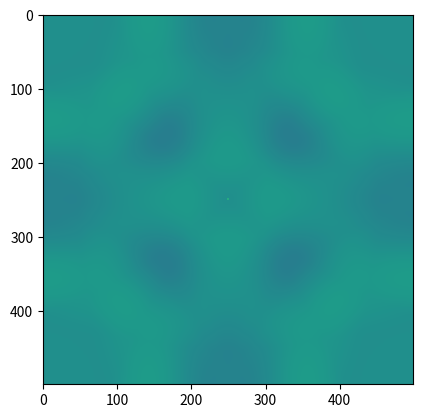

Source code (Python):
# -*-coding:utf-8-*-
# 2D_FDTD

import numpy
import math
import matplotlib.pyplot as plt

#初期設定値（定数）
dimension = 2   #次元
rhow = 1000.0   #水密度
frequency = 1.0e+6   #周波数 1Mhz なんでも
vertical_wave_sound_velocity=1500.0   #水の縦波音速
T = 1/frequency
rhob = 2000.0


#分解能　大きければ大きいほど精度が上がる
#設定値によってはPCがフリーズするので注意
dx = 1e-5
dy = dx 
dt = dx/vertical_wave_sound_velocity/math.sqrt(dimension) 

#シミュレーション空間の範囲
model = numpy.zeros((500, 500))
nn = model.shape
nx = nn[0]-1
ny = nn[1]-1
nt = 1000


# 入力波形 今回は、sin 1波
n = int(T / dt)
wave2 = numpy.array([math.sin(math.pi * 2 / T * dt * ms) for ms in range(0, n+2)])

# 音圧と音速行列を定義
Pxx = numpy.zeros((nx, ny), dtype=float)
Ux = numpy.zeros((nx+1, ny), dtype=float)
Uy = numpy.zeros((nx, ny+1), dtype=float)

# 音波発生位置 今回は、真ん中
inputpointx = int(nx/2)
inputpointy = int(ny/2)

for s in range(nt):

    # 入力する波
    if s <= n+2:
        Pxx[inputpointx, inputpointy] = wave2[s-1]
    else:
        Pxx[inputpointx, inputpointy] = 0

    # 波の伝わり方の計算
    Ux[1: nx, 0: ny] = Ux[1: nx, 0: ny] - (1/rhow) * (dt/dx) * (Pxx[1: nx, 0: ny] - Pxx[0: nx-1, 0: ny])
    Uy[0: nx, 1: ny] = Uy[0: nx, 1: ny] - (1/rhow) * (dt/dy) * (Pxx[0: nx, 1: ny] - Pxx[0: nx, 0: ny-1])

    Pxx[0: nx, 0: ny] = Pxx[0: nx, 0: ny] - rhow * vertical_wave_sound_velocity ** 2 * dt * ((1/dx)*(Ux[1: nx+1, 0: ny]- Ux[0: nx, 0: ny]) + (1/dy)*(Uy[0: nx, 1: ny+1]-Uy[0: nx, 0: ny]))

# シミュレーションの表示
    if s % 5 == 0:
        print("count: {0}".format(s))
        plt.cla()
        plt.imshow(Pxx, vmin=-1, vmax=1, origin='upper')
        plt.draw()
        plt.pause(0.00001)

